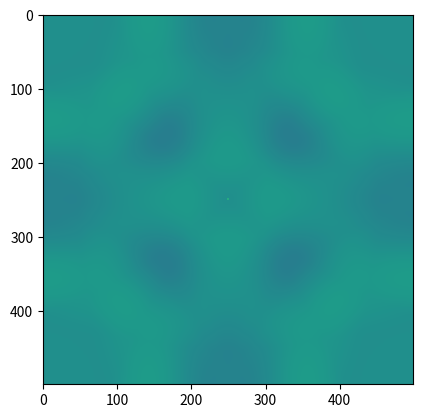

Source code (Python):
# -*-coding:utf-8-*-
# 2D_FDTD

import numpy
import math
import matplotlib.pyplot as plt

#初期設定値（定数）
dimension = 2   #次元
rhow = 1000.0   #水密度
frequency = 1.0e+6   #周波数 1Mhz なんでも
vertical_wave_sound_velocity=1500.0   #水の縦波音速
T = 1/frequency
rhob = 2000.0


#分解能　大きければ大きいほど精度が上がる
#設定値によってはPCがフリーズするので注意
dx = 1e-5
dy = dx 
dt = dx/vertical_wave_sound_velocity/math.sqrt(dimension) 

#シミュレーション空間の範囲
model = numpy.zeros((500, 500))
nn = model.shape
nx = nn[0]-1
ny = nn[1]-1
nt = 1000


# 入力波形 今回は、sin 1波
n = int(T / dt)
wave2 = numpy.array([math.sin(math.pi * 2 / T * dt * ms) for ms in range(0, n+2)])

# 音圧と音速行列を定義
Pxx = numpy.zeros((nx, ny), dtype=float)
Ux = numpy.zeros((nx+1, ny), dtype=float)
Uy = numpy.zeros((nx, ny+1), dtype=float)

# 音波発生位置 今回は、真ん中
inputpointx = int(nx/2)
inputpointy = int(ny/2)

for s in range(nt):

    # 入力する波
    if s <= n+2:
        Pxx[inputpointx, inputpointy] = wave2[s-1]
    else:
        Pxx[inputpointx, inputpointy] = 0

    # 波の伝わり方の計算
    Ux[1: nx, 0: ny] = Ux[1: nx, 0: ny] - (1/rhow) * (dt/dx) * (Pxx[1: nx, 0: ny] - Pxx[0: nx-1, 0: ny])
    Uy[0: nx, 1: ny] = Uy[0: nx, 1: ny] - (1/rhow) * (dt/dy) * (Pxx[0: nx, 1: ny] - Pxx[0: nx, 0: ny-1])

    Pxx[0: nx, 0: ny] = Pxx[0: nx, 0: ny] - rhow * vertical_wave_sound_velocity ** 2 * dt * ((1/dx)*(Ux[1: nx+1, 0: ny]- Ux[0: nx, 0: ny]) + (1/dy)*(Uy[0: nx, 1: ny+1]-Uy[0: nx, 0: ny]))

# シミュレーションの表示
    if s % 5 == 0:
        print("count: {0}".format(s))
        plt.cla()
        plt.imshow(Pxx, vmin=-1, vmax=1, origin='upper')
        plt.draw()
        plt.pause(0.00001)

